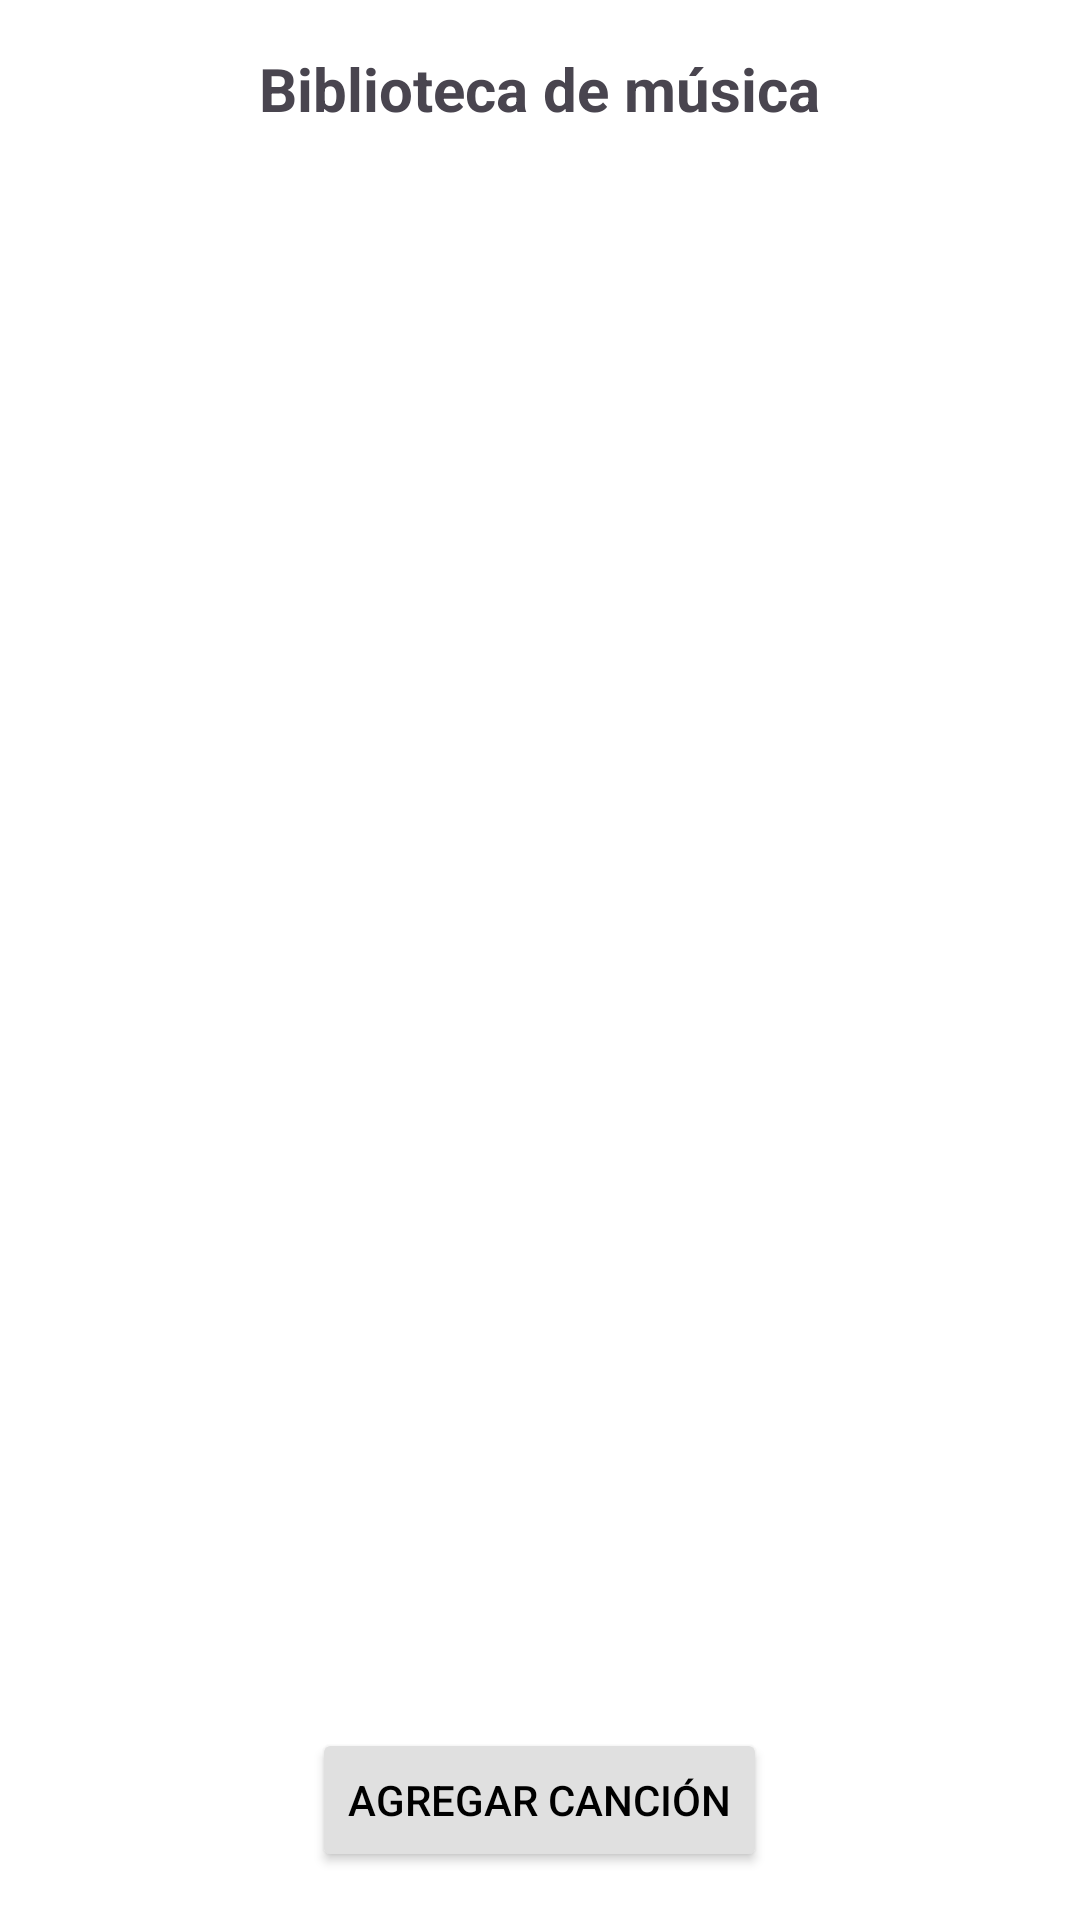

Produce the Android XML layout that renders to this screen, including the resource entries it uses.
<!-- AndroidManifest.xml: application theme Theme.Examen2_AcostaDavid -->
<!-- res/layout/activity_main.xml -->
<?xml version="1.0" encoding="utf-8"?>
<LinearLayout xmlns:android="http://schemas.android.com/apk/res/android"
    android:layout_width="match_parent"
    android:layout_height="match_parent"
    android:orientation="vertical"
    android:padding="16dp"
    android:background="#FFFFFF"
    android:id="@+id/main"
    >

    <TextView
        android:id="@+id/title"
        android:layout_width="wrap_content"
        android:layout_height="wrap_content"
        android:text="Biblioteca de música"
        android:textSize="20sp"
        android:textStyle="bold"
        android:layout_gravity="center_horizontal"
        android:layout_marginBottom="16dp" />

    <GridView
        android:id="@+id/gridCanciones"
        android:layout_width="match_parent"
        android:layout_height="0dp"
        android:layout_weight="1"
        android:numColumns="3"
        android:verticalSpacing="12dp"
        android:horizontalSpacing="12dp"
        android:stretchMode="columnWidth"
        android:gravity="center" />

    <Button
        android:id="@+id/btnAgregar"
        android:layout_width="wrap_content"
        android:layout_height="wrap_content"
        android:text="Agregar canción"
        android:layout_gravity="center_horizontal"
        android:layout_marginTop="16dp"
        android:backgroundTint="#E0E0E0"
        android:textColor="#000000" />


</LinearLayout>
<!-- resources referenced by this layout -->
<resources>
  <style name="Theme.Examen2_AcostaDavid" parent="Base.Theme.Examen2_AcostaDavid" />
  <style name="Base.Theme.Examen2_AcostaDavid" parent="Theme.Material3.DayNight.NoActionBar">
          
          
      </style>
</resources>
